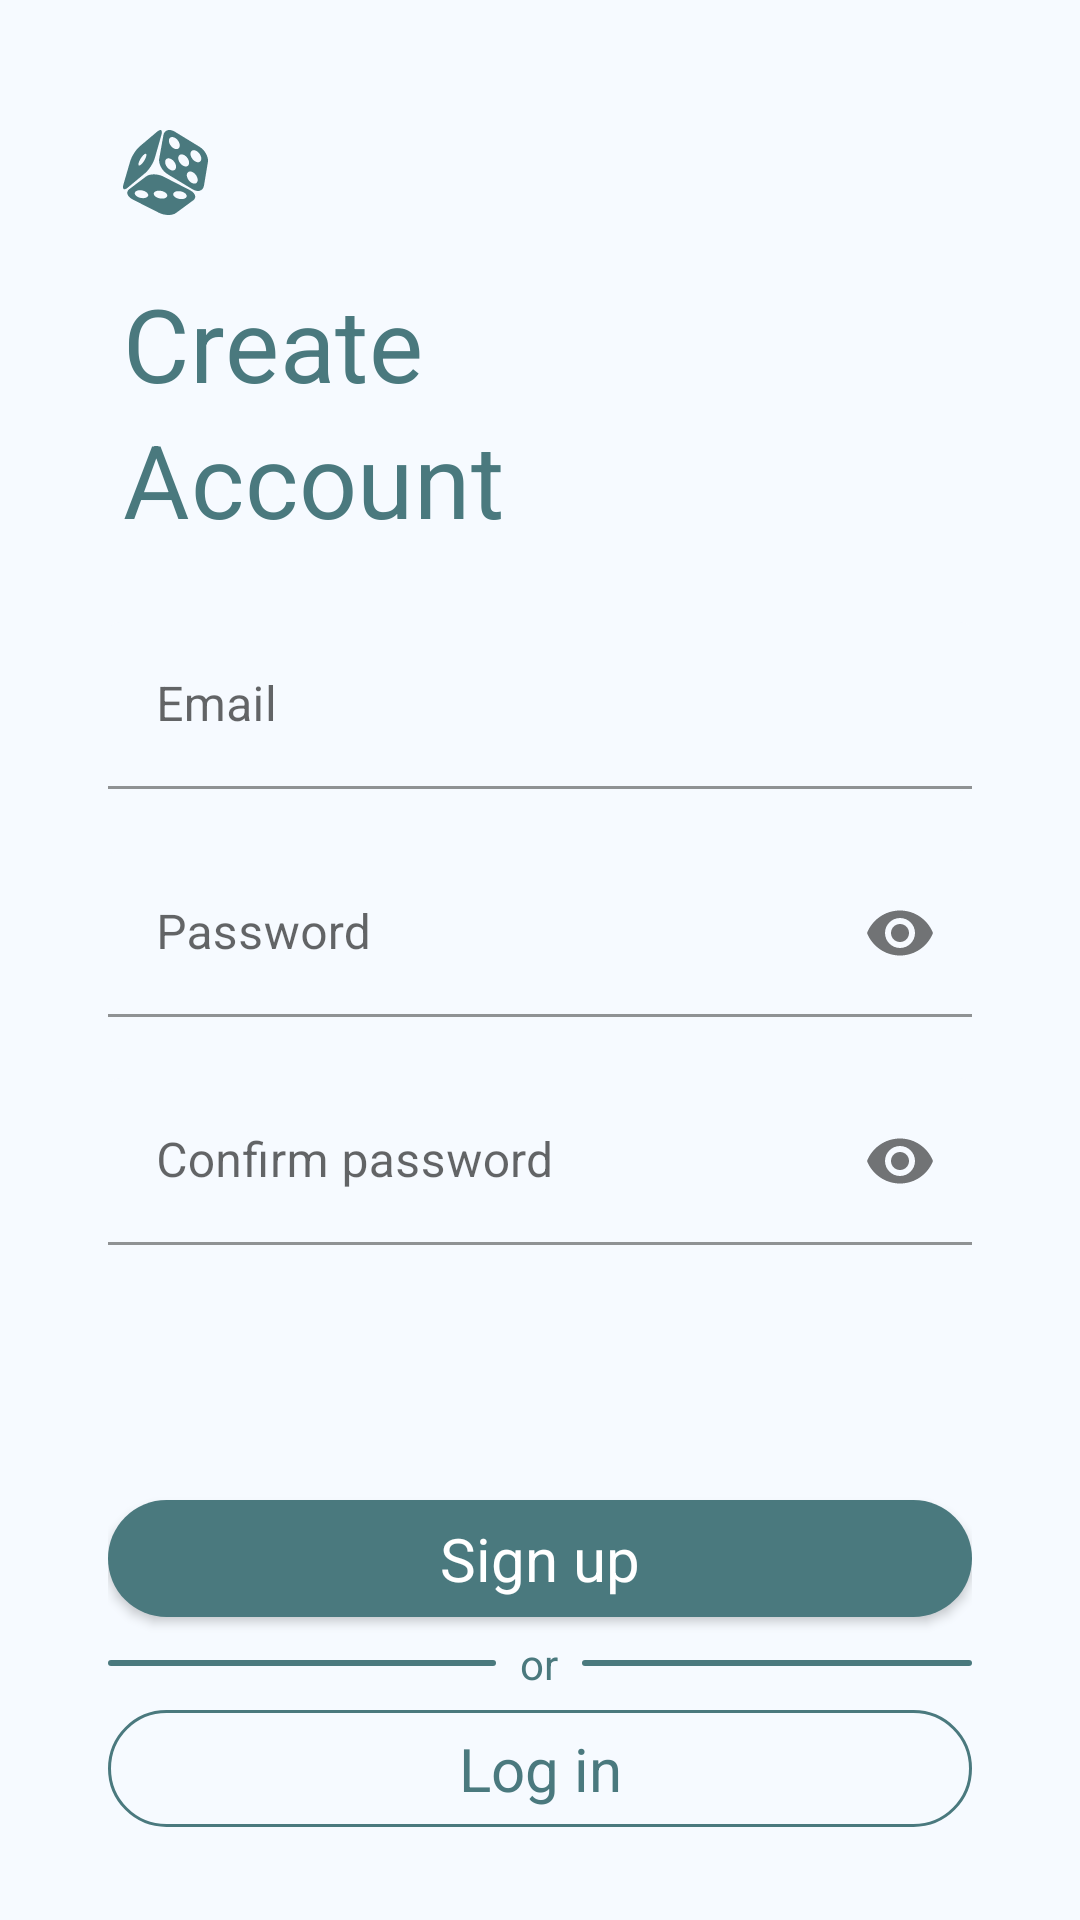

Write the Android layout XML for this screen, with the resource values it uses.
<!-- AndroidManifest.xml: application theme Theme.BoardGameFinder -->
<!-- res/layout/activity_sign_up.xml -->
<?xml version="1.0" encoding="utf-8"?>
<androidx.constraintlayout.widget.ConstraintLayout xmlns:android="http://schemas.android.com/apk/res/android"
    xmlns:app="http://schemas.android.com/apk/res-auto"
    xmlns:tools="http://schemas.android.com/tools"
    android:layout_width="match_parent"
    android:layout_height="match_parent"
    tools:context=".presentation.views.activities.SignUpActivity">

    <androidx.constraintlayout.widget.Guideline
        android:id="@+id/guideline_left"
        android:layout_width="wrap_content"
        android:layout_height="wrap_content"
        android:orientation="vertical"
        app:layout_constraintGuide_percent="0.1" />

    <androidx.constraintlayout.widget.Guideline
        android:id="@+id/guideline_right"
        android:layout_width="wrap_content"
        android:layout_height="wrap_content"
        android:orientation="vertical"
        app:layout_constraintGuide_percent="0.9" />

    <androidx.constraintlayout.widget.Guideline
        android:id="@+id/guideline_icon_top"
        android:layout_width="wrap_content"
        android:layout_height="wrap_content"
        android:orientation="horizontal"
        app:layout_constraintGuide_percent="0.06" />

    <androidx.constraintlayout.widget.Guideline
        android:id="@+id/guideline_icon_bottom"
        android:layout_width="wrap_content"
        android:layout_height="wrap_content"
        android:orientation="horizontal"
        app:layout_constraintGuide_percent="0.12" />

    

    <ImageView
        android:layout_width="wrap_content"
        android:layout_height="0dp"
        android:adjustViewBounds="true"
        android:layout_margin="5dp"
        app:layout_constraintStart_toStartOf="@id/guideline_left"
        app:layout_constraintTop_toTopOf="@id/guideline_icon_top"
        app:layout_constraintBottom_toTopOf="@id/guideline_icon_bottom"
        android:src="@drawable/ic_dice"
        app:tint="?colorPrimary"
        android:contentDescription="@string/icon" />

    

    <TextView
        android:id="@+id/textViewCreate"
        style="@style/TextAppearance.MaterialComponents.Headline4"
        android:layout_width="wrap_content"
        android:layout_height="wrap_content"
        android:text="@string/Create"
        android:textColor="?colorPrimary"
        app:layout_constraintStart_toStartOf="@+id/guideline_left"
        app:layout_constraintTop_toTopOf="@+id/guideline_icon_bottom"
        android:layout_marginTop="15dp"
        android:layout_marginStart="5dp"/>

    <TextView
        android:id="@+id/textViewAccount"
        style="@style/TextAppearance.MaterialComponents.Headline4"
        android:layout_width="wrap_content"
        android:layout_height="wrap_content"
        android:text="@string/Account"
        android:textColor="?colorPrimary"
        app:layout_constraintStart_toStartOf="@+id/guideline_left"
        app:layout_constraintTop_toBottomOf="@+id/textViewCreate"
        android:layout_marginStart="5dp"/>

    

    <LinearLayout
        android:id="@+id/linearInput"
        android:layout_marginTop="25dp"
        android:layout_width="0dp"
        android:layout_height="wrap_content"
        android:orientation="vertical"
        app:layout_constraintEnd_toStartOf="@+id/guideline_right"
        app:layout_constraintStart_toStartOf="@+id/guideline_left"
        app:layout_constraintTop_toBottomOf="@+id/textViewAccount">

        

        <com.google.android.material.textfield.TextInputLayout
            android:id="@+id/emailInputLayout"
            android:layout_width="match_parent"
            android:layout_height="wrap_content"
            app:boxBackgroundColor="@color/background"
            app:errorEnabled="true">

            <com.google.android.material.textfield.TextInputEditText
                android:id="@+id/editEmail"
                android:layout_width="match_parent"
                android:layout_height="wrap_content"
                android:inputType="textEmailAddress"
                android:maxLines="1"
                android:imeOptions="actionNext"
                android:hint="@string/Email"/>

        </com.google.android.material.textfield.TextInputLayout>

        

        <com.google.android.material.textfield.TextInputLayout
            android:id="@+id/passwordInputLayout"
            android:layout_width="match_parent"
            android:layout_height="wrap_content"
            app:boxBackgroundColor="@color/background"
            app:errorEnabled="true"
            app:passwordToggleEnabled="true">

            <com.google.android.material.textfield.TextInputEditText
                android:id="@+id/editPassword"
                android:layout_width="match_parent"
                android:layout_height="wrap_content"
                android:inputType="textPassword"
                android:maxLines="1"
                android:imeOptions="actionDone"
                android:hint="@string/Password"/>

        </com.google.android.material.textfield.TextInputLayout>

        <com.google.android.material.textfield.TextInputLayout
            android:id="@+id/passwordConfirmInputLayout"
            android:layout_width="match_parent"
            android:layout_height="wrap_content"
            app:boxBackgroundColor="@color/background"
            app:errorEnabled="true"
            app:passwordToggleEnabled="true">

            <com.google.android.material.textfield.TextInputEditText
                android:id="@+id/editPasswordConfirm"
                android:layout_width="match_parent"
                android:layout_height="wrap_content"
                android:inputType="textPassword"
                android:maxLines="1"
                android:imeOptions="actionDone"
                android:hint="@string/ConfirmPassword"/>

        </com.google.android.material.textfield.TextInputLayout>

    </LinearLayout>

    <LinearLayout
        android:id="@+id/linearButtons"
        android:layout_width="0dp"
        android:layout_height="wrap_content"
        android:orientation="vertical"
        app:layout_constraintBottom_toBottomOf="parent"
        app:layout_constraintEnd_toStartOf="@+id/guideline_right"
        app:layout_constraintStart_toStartOf="@+id/guideline_left"
        android:layout_marginBottom="25dp">
    
        <com.google.android.material.button.MaterialButton
            android:id="@+id/signupButton"
            android:layout_width="match_parent"
            android:layout_height="wrap_content"
            android:text="@string/SignUp" />

        <LinearLayout
            android:layout_width="match_parent"
            android:layout_height="wrap_content"
            android:orientation="horizontal"
            android:weightSum="100">

            <LinearLayout
                android:layout_width="0dp"
                android:layout_height="2dp"
                android:layout_weight="45"
                android:background="@drawable/rounded_layout_bg"
                android:layout_gravity="center"/>

            <TextView
                android:layout_width="0dp"
                android:layout_height="wrap_content"
                android:text="@string/or"
                android:textColor="?colorPrimary"
                android:layout_weight="10"
                android:textAlignment="center"/>

            <LinearLayout
                android:layout_width="0dp"
                android:layout_height="2dp"
                android:layout_weight="45"
                android:background="@drawable/rounded_layout_bg"
                android:layout_gravity="center"/>

        </LinearLayout>

        <com.google.android.material.button.MaterialButton
            style="@style/Widget.BoardGameFinder.Button.OutlinedButton"
            android:id="@+id/loginButton"
            android:layout_width="match_parent"
            android:layout_height="wrap_content"
            android:text="@string/LogIn" />

    </LinearLayout>

</androidx.constraintlayout.widget.ConstraintLayout>
<!-- resources referenced by this layout -->
<resources>
  <color name="background">#F6FAFF</color>
  <!-- drawable ic_dice: vector/xml drawable (drawable, 8379 chars, omitted) -->
  <!-- drawable rounded_layout_bg (drawable-v24) -->
  <?xml version="1.0" encoding="UTF-8"?>
  <shape xmlns:android="http://schemas.android.com/apk/res/android">
      <solid android:color="?colorPrimary"/>
  
      <corners android:bottomRightRadius="100dp" android:bottomLeftRadius="100dp"
          android:topLeftRadius="100dp" android:topRightRadius="100dp"/>
  </shape>
  <string name="Account">Account</string>
  <string name="ConfirmPassword">Confirm password</string>
  <string name="Create">Create</string>
  <string name="Email">Email</string>
  <string name="LogIn">Log in</string>
  <string name="Password">Password</string>
  <string name="SignUp">Sign up</string>
  <string name="icon" translatable="false">icon</string>
  <string name="or">or</string>
  <style name="Widget.BoardGameFinder.Button.OutlinedButton" parent="Widget.MaterialComponents.Button.OutlinedButton">
          <item name="cornerRadius">50dp</item>
          <item name="strokeColor">?colorPrimary</item>
      </style>
  <style name="Theme.BoardGameFinder" parent="Theme.MaterialComponents.Light.NoActionBar">
          
          <item name="colorPrimary">@color/blue400</item>
          <item name="colorPrimaryVariant">@color/blue600</item>
          <item name="colorOnPrimary">@color/white</item>
          
          <item name="colorSecondary">@color/orange300</item>
          <item name="colorSecondaryVariant">@color/orange500</item>
          <item name="colorOnSecondary">@color/black</item>
          
          <item name="android:statusBarColor" tools:targetApi="l">?attr/colorPrimaryVariant</item>
          
  
          <item name="colorOnBackground">#3C3F41</item>
  
          <item name="android:colorBackground">@color/background</item>
          <item name="android:windowBackground">@color/background</item>
  
          <item name="materialButtonStyle">@style/Widget.BoardGameFinder.Button</item>
          <item name="materialButtonOutlinedStyle">@style/Widget.BoardGameFinder.Button.OutlinedButton</item>
  
          <item name="colorSurface">@color/white</item>
  
          <item name="chipCornerRadius">6dp</item>
  
          
      </style>
  <color name="blue400">#4A797E</color>
  <color name="blue600">#406D72</color>
  <color name="white">#FFFFFFFF</color>
  <color name="orange300">#EDB156</color>
  <color name="orange500">#E7911E</color>
  <color name="black">#FF000000</color>
  <style name="Widget.BoardGameFinder.Button" parent="Widget.MaterialComponents.Button">
          <item name="textAllCaps">false</item>
          <item name="cornerRadius">50dp</item>
          <item name="android:textSize">20sp</item>
          <item name="fontFamily">sans-serif</item>
          <item name="android:fontFamily">sans-serif</item>
          <item name="android:letterSpacing">0</item>
          <item name="android:padding">6dp</item>
      </style>
</resources>
